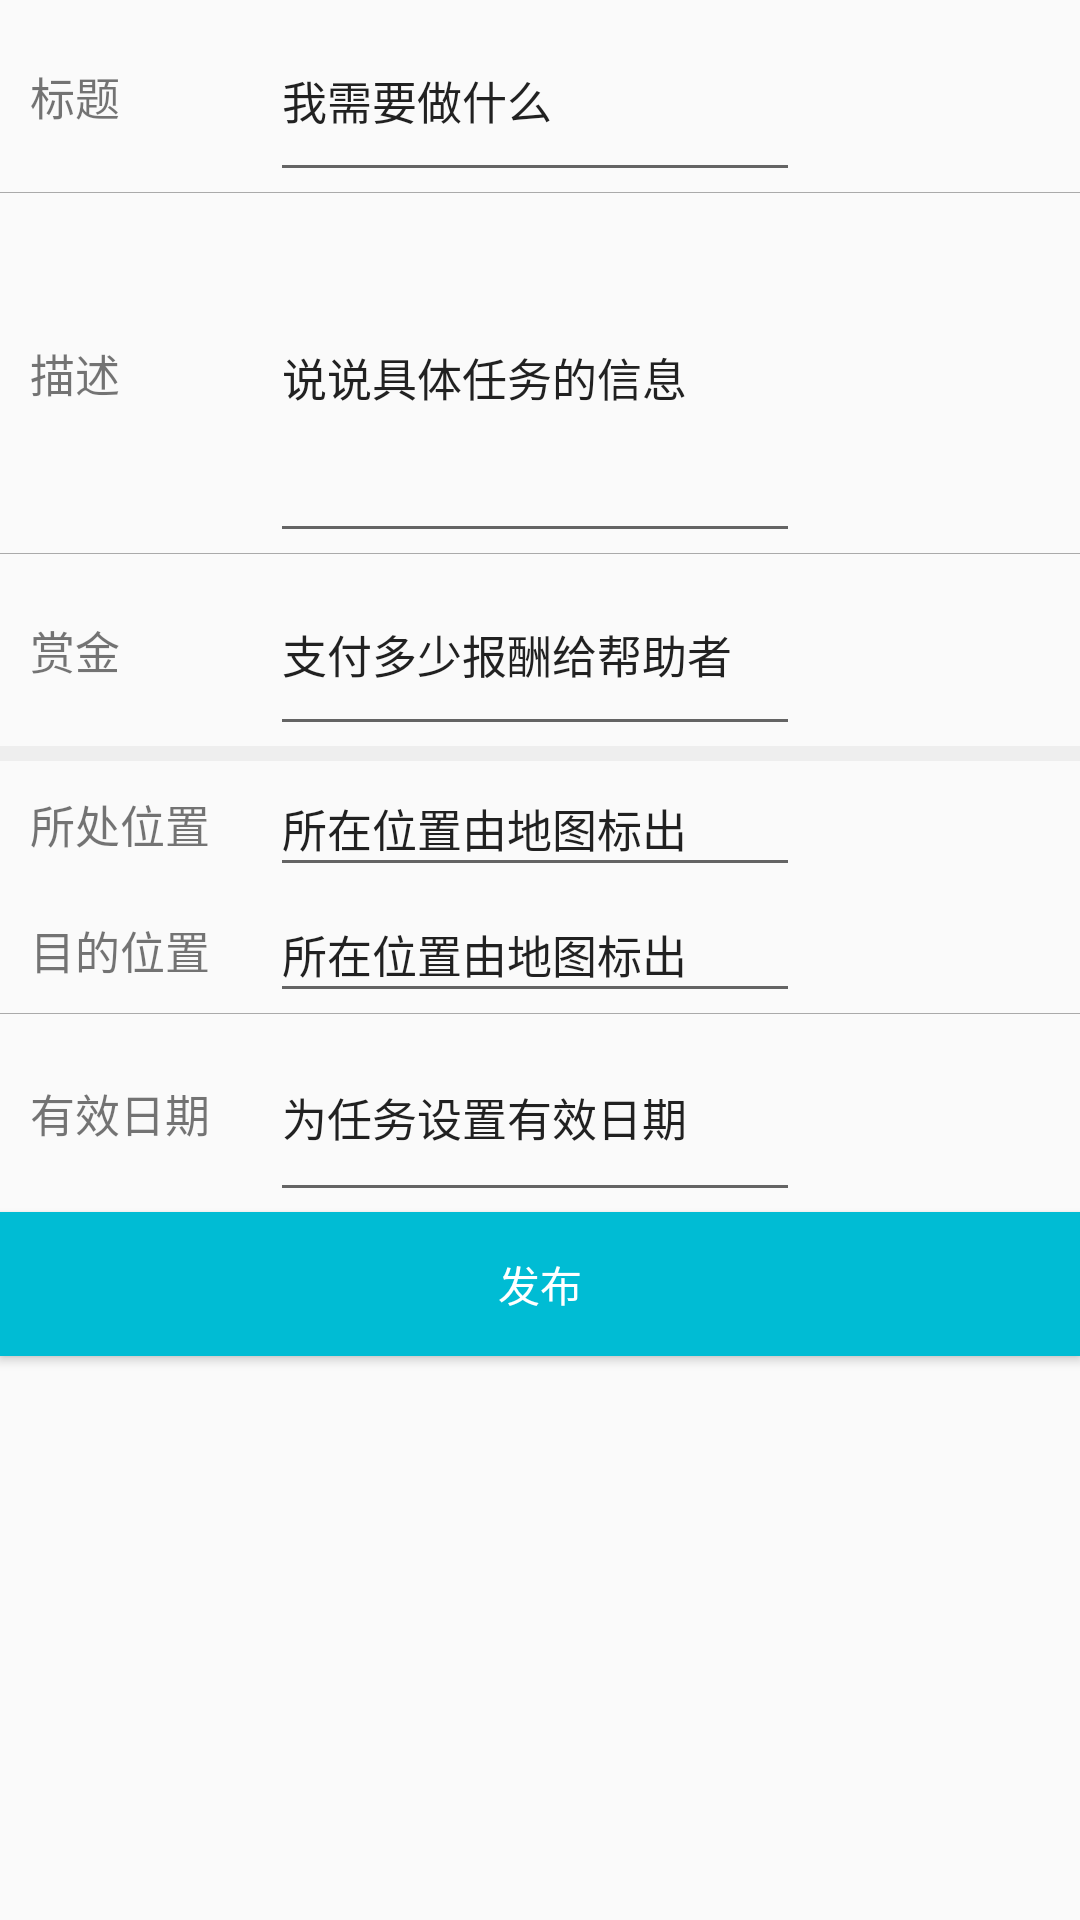

Here is an Android app screen rendered from its layout file. Give the layout XML and the strings, colors and styles it references.
<!-- AndroidManifest.xml: application theme AppTheme.NoActionBar -->
<!-- res/layout/fragment_forhelp.xml -->
<LinearLayout xmlns:android="http://schemas.android.com/apk/res/android"
    xmlns:tools="http://schemas.android.com/tools"
    android:layout_width="match_parent"
    android:layout_height="match_parent"
    xmlns:app="http://schemas.android.com/apk/res-auto"
    android:orientation="vertical"
    tools:context="com.example.king.foru.view.fragment.ForhelpFragment">

    

    <LinearLayout
        android:orientation="horizontal"
        android:layout_width="match_parent"
        android:layout_height="64dp"
        android:id="@+id/forhelp_linearlayout_title">

        <TextView
            style="@style/forhelp_textview"
            android:text="标题"
            android:id="@+id/forhelp_title_textview" />

        <EditText
            style="@style/forhelp_textedit"
            android:inputType="text|textPhonetic"
            android:text="我需要做什么"
            android:ems="10"
            android:id="@+id/forhelp_title_textedit" />
    </LinearLayout>

    <View
        android:id="@+id/forhelp_line1"
        android:layout_height="1px"
        android:layout_width="match_parent"
        android:background="@android:color/darker_gray"
        />

    <LinearLayout
    android:orientation="horizontal"
    android:layout_width="match_parent"
    android:layout_height="120dp"
    android:id="@+id/forhelp_linearlayout_description">

    <TextView
        android:text="描述"
        style="@style/forhelp_textview"
        android:id="@+id/forhelp_description_textview"/>

    <EditText
        style="@style/forhelp_textedit"
        android:inputType="text|textPhonetic|textImeMultiLine|textMultiLine"
        android:text="说说具体任务的信息"
        android:ems="10"
        android:id="@+id/forhelp_description_textedit"
        />
</LinearLayout>


    <View
        android:id="@+id/forhelp_line2"
        android:layout_height="1px"
        android:layout_width="match_parent"
        android:background="@android:color/darker_gray"
        />

    <LinearLayout
        android:orientation="horizontal"
        android:layout_width="match_parent"
        android:layout_height="64dp"
        android:id="@+id/forhelp_linearlayout_price">

        <TextView
            android:text="赏金"
            style="@style/forhelp_textview"
            android:id="@+id/forhelp_price_textview"/>

        <EditText
            style="@style/forhelp_textedit"
            android:inputType="numberDecimal"
            android:text="支付多少报酬给帮助者"
            android:ems="10"
            android:id="@+id/forhelp_price_textedit"/>
    </LinearLayout>

    <View
        android:id="@+id/forhelp_line3"
        android:layout_height="15px"
        android:layout_width="match_parent"
        android:background="#eeeeee"
        />

    <LinearLayout
        android:orientation="horizontal"
        android:layout_width="match_parent"
        android:layout_height="42dp"
        android:id="@+id/forhelp_linearlayout_adress">

        <TextView
            android:text="所处位置"
            style="@style/forhelp_textview"
            android:id="@+id/forhelp_adress_textview"/>

        <EditText
            style="@style/forhelp_textedit"
            android:inputType="text"
            android:text="所在位置由地图标出"
            android:ems="10"
            android:id="@+id/forhelp_adress_textedit"
            />
    </LinearLayout>

    <LinearLayout
        android:orientation="horizontal"
        android:layout_width="match_parent"
        android:layout_height="42dp"
        android:id="@+id/forhelp_linearlayout_foradress">

        <TextView
            android:text="目的位置"
            style="@style/forhelp_textview"
            android:id="@+id/forhelp_foradress_textview"/>

        <EditText
            style="@style/forhelp_textedit"
            android:inputType="text"
            android:text="所在位置由地图标出"
            android:ems="10"
            android:id="@+id/forhelp_foradress_textedit"
            />
    </LinearLayout>

    <View
        android:id="@+id/forhelp_line4"
        android:layout_height="1px"
        android:layout_width="match_parent"
        android:background="@android:color/darker_gray"
        />

    <LinearLayout
        android:orientation="horizontal"
        android:layout_width="match_parent"
        android:layout_height="66dp"
        android:id="@+id/forhelp_linearlayout_usefuldate">

        <TextView
            android:text="有效日期"
            style="@style/forhelp_textview"
            android:id="@+id/forhelp_usefuldate_textview" />

        <EditText
            style="@style/forhelp_textedit"
            android:inputType="date"
            android:text="为任务设置有效日期"
            android:ems="10"
            android:id="@+id/editText8" />
    </LinearLayout>

    <Button
        android:text="发布"
        android:layout_width="match_parent"
        android:layout_height="wrap_content"
        android:id="@+id/forhelp_addnewtask"
        android:background="?attr/colorPrimary"
        android:textColor="@color/white"

        />
</LinearLayout>
<!-- resources referenced by this layout -->
<resources>
  <color name="white">#ffffff</color>
  <style name="forhelp_textedit">
          <item name="android:layout_width">wrap_content</item>
          <item name="android:layout_height">match_parent</item>
          <item name="android:textSize">15sp</item>
          <item name="android:gravity">left|center</item>
          <item name="android:layout_marginLeft">10dp</item>
      </style>
  <style name="forhelp_textview">
          <item name="android:layout_height">match_parent</item>
          <item name="android:textSize">15sp</item>
          <item name="android:layout_width">70dp</item>
          <item name="android:gravity">left|center</item>
          <item name="android:layout_marginLeft">10dp</item>
      </style>
  <style name="AppTheme.NoActionBar">
          <item name="windowActionBar">false</item>
          <item name="windowNoTitle">true</item>
      </style>
</resources>
